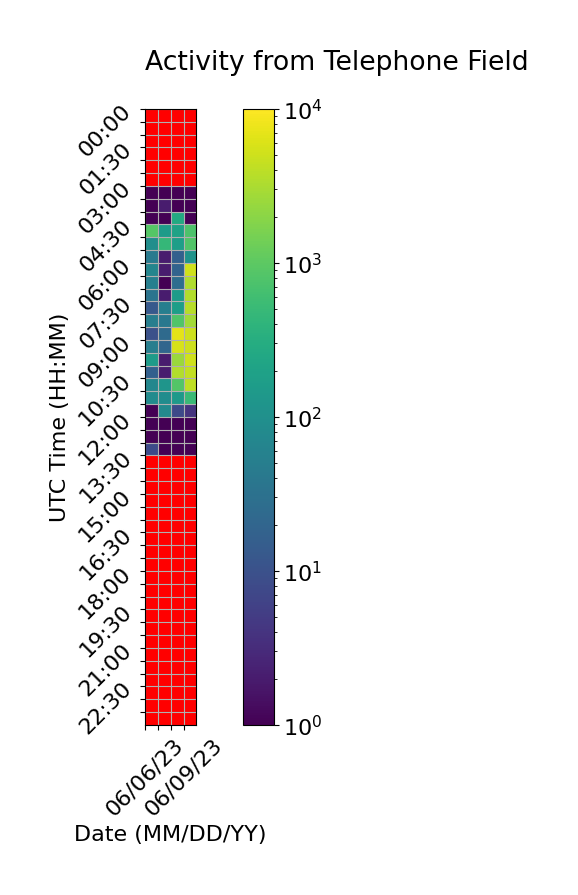

The file beside this chart, header and first rows:
Time (UTC), 06/06/23, 06/07/23, 06/08/23, 06/09/23
00:00, , 0.0, 0.0, 0.0
00:30, , 0.0, 0.0, 0.0
01:00, , 0.0, 0.0, 0.0
01:30, , 0.0, 0.0, 0.0
02:00, , 0.0, 0.0, 0.0
02:30, , 0.0, 0.0, 0.0
03:00, 1.0, 1.0, 1.0, 1.0
03:30, 1.0, 2.0, 1.0, 1.0
04:00, 1.0, 1.0, 267.0, 1.0
04:30, 887.0, 155.0, 204.0, 750.0
05:00, 95.0, 461.0, 173.0, 830.0
05:30, 44.0, 2.0, 17.0, 113.0
06:00, 66.0, 2.0, 19.0, 5196
06:30, 54.0, 1.0, 27.0, 3281
07:00, 34.0, 2.0, 159.0, 3399
07:30, 13.0, 51.0, 177.0, 3688
08:00, 51.0, 40.0, 831.0, 2835
08:30, 10.0, 24.0, 6840, 4935
09:00, 52.0, 21.0, 5747, 4883
09:30, 156.0, 2.0, 2515, 5160
10:00, 17.0, 2.0, 3425, 4237
10:30, 72.0, 122.0, 859.0, 4096
11:00, 84.0, 88.0, 143.0, 513.0
11:30, 1.0, 75.0, 8.0, 4.0
12:00, 1.0, 1.0, 1.0, 1.0
12:30, 1.0, 1.0, 1.0, 1.0
13:00, 8.0, 1.0, 1.0, 1.0
13:30, 0.0, 0.0, 0.0, 
14:00, 0.0, 0.0, 0.0, 
14:30, 0.0, 0.0, 0.0, 
15:00, 0.0, 0.0, 0.0, 
15:30, 0.0, 0.0, 0.0, 
16:00, 0.0, 0.0, 0.0, 
16:30, 0.0, 0.0, 0.0, 
17:00, 0.0, 0.0, 0.0, 
17:30, 0.0, 0.0, 0.0, 
18:00, 0.0, 0.0, 0.0, 
18:30, 0.0, 0.0, 0.0, 
19:00, 0.0, 0.0, 0.0, 
19:30, 0.0, 0.0, 0.0, 
20:00, 0.0, 0.0, 0.0, 
20:30, 0.0, 0.0, 0.0, 
21:00, 0.0, 0.0, 0.0, 
21:30, 0.0, 0.0, 0.0, 
22:00, 0.0, 0.0, 0.0, 
22:30, 0.0, 0.0, 0.0, 
23:00, 0.0, 0.0, 0.0, 
23:30, 0.0, 0.0, 0.0, 
